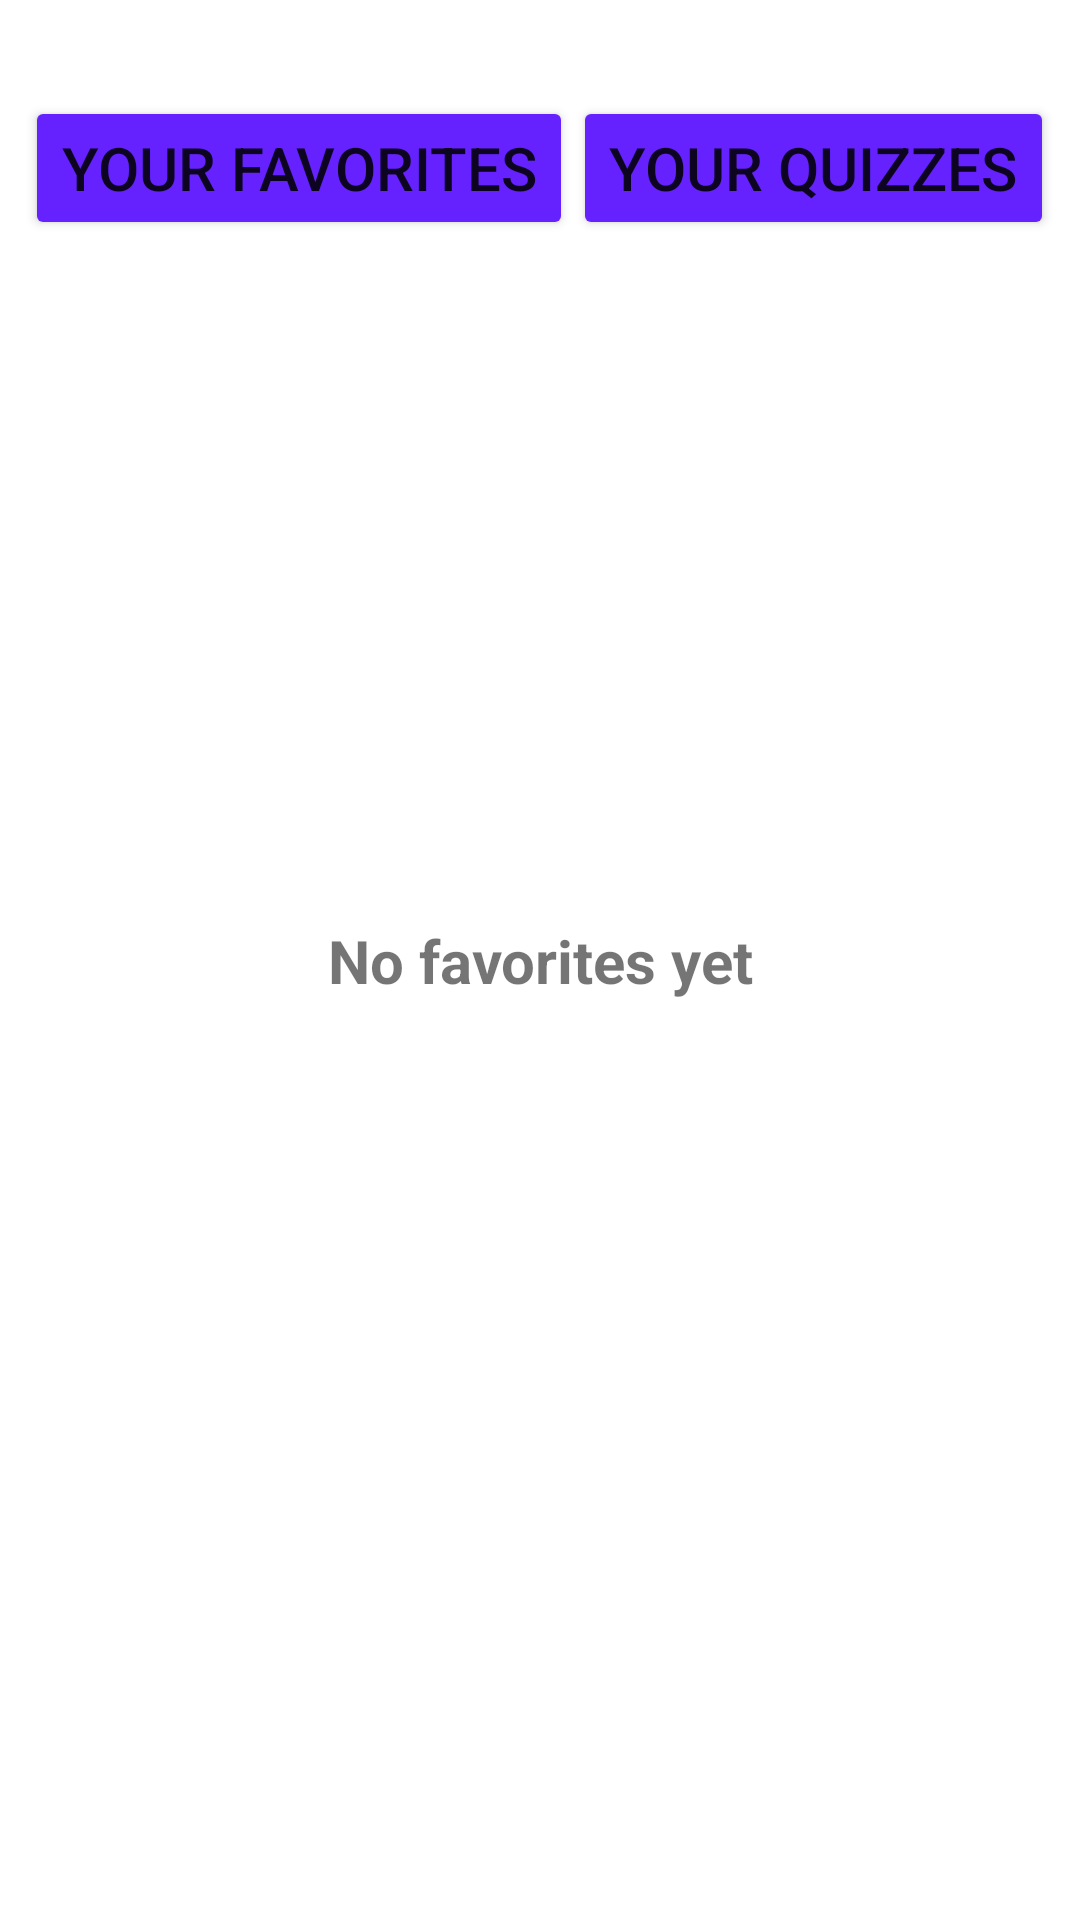

Android layout source for this screen:
<!-- AndroidManifest.xml: application theme Theme.SAEQuiz -->
<!-- res/layout/fragment_favorites.xml -->
<?xml version="1.0" encoding="utf-8"?>
<androidx.constraintlayout.widget.ConstraintLayout
    xmlns:android="http://schemas.android.com/apk/res/android"
    xmlns:app="http://schemas.android.com/apk/res-auto"
    xmlns:tools="http://schemas.android.com/tools"
    android:layout_width="match_parent"
    android:layout_height="match_parent"
    tools:context=".ui.favorites.FavoritesFragment"
    android:orientation="vertical">

    <TextView
        android:id="@+id/no_favorites_textview_favorite"
        android:layout_width="match_parent"
        android:layout_height="wrap_content"
        android:gravity="center"
        android:text="No favorites yet"
        android:textStyle="bold"
        android:textSize="20sp"
        app:layout_constraintBottom_toBottomOf="parent"
        app:layout_constraintEnd_toEndOf="parent"
        app:layout_constraintStart_toStartOf="parent"
        app:layout_constraintTop_toTopOf="parent" />

    <LinearLayout
        android:id="@+id/linearLayout"
        android:layout_width="match_parent"
        android:layout_height="match_parent"
        android:orientation="vertical"
        app:layout_constraintBottom_toBottomOf="parent"
        app:layout_constraintEnd_toEndOf="parent"
        app:layout_constraintStart_toStartOf="parent"
        app:layout_constraintTop_toTopOf="parent">

        <LinearLayout
            android:layout_width="match_parent"
            android:layout_height="wrap_content"
            android:layout_marginTop="32dp"
            android:layout_marginBottom="32dp"
            android:gravity="center">

            <androidx.appcompat.widget.AppCompatButton
                android:id="@+id/your_favorites_button_favorite"
                android:layout_width="wrap_content"
                android:layout_height="wrap_content"
                android:backgroundTint="@color/quizPrimary"
                android:text="Your Favorites"
                android:textSize="20sp" />

            <androidx.appcompat.widget.AppCompatButton
                android:id="@+id/your_quizzes_button_favorite"
                android:layout_width="wrap_content"
                android:layout_height="wrap_content"
                android:backgroundTint="@color/quizPrimary"
                android:text="Your Quizzes"
                android:textSize="20sp" />

        </LinearLayout>

        <GridView
            android:id="@+id/quizzes_gridview_favorite"
            android:layout_width="match_parent"
            android:layout_height="match_parent"
            android:gravity="center"
            android:numColumns="2"
            tools:listitem="@layout/favorite_quizzes_cell" />

    </LinearLayout>

</androidx.constraintlayout.widget.ConstraintLayout>
<!-- res/layout/favorite_quizzes_cell.xml (included above) -->
<?xml version="1.0" encoding="utf-8"?>
<androidx.constraintlayout.widget.ConstraintLayout
    xmlns:android="http://schemas.android.com/apk/res/android"
    xmlns:app="http://schemas.android.com/apk/res-auto"
    xmlns:tools="http://schemas.android.com/tools"
    android:layout_width="wrap_content"
    android:layout_height="wrap_content">


    <TextView
        android:id="@+id/quiz_main_textview_favorite"
        android:layout_width="189dp"
        android:layout_height="142dp"
        android:background="@drawable/favorite_quiz_container"
        android:backgroundTint="@color/quizPrimary"
        android:gravity="center"
        android:text="Title"
        android:textSize="26sp"
        app:layout_constraintBottom_toBottomOf="parent"
        app:layout_constraintEnd_toEndOf="parent"
        app:layout_constraintStart_toStartOf="parent"
        app:layout_constraintTop_toTopOf="parent" />

    <ImageView
        android:id="@+id/imageView5"
        android:layout_width="189dp"
        android:layout_height="38dp"
        android:layout_marginTop="-32dp"
        app:layout_constraintEnd_toEndOf="parent"
        app:layout_constraintStart_toStartOf="parent"
        app:layout_constraintTop_toBottomOf="@+id/quiz_main_textview_favorite"
        app:srcCompat="@drawable/favorite_quiz_bar_shape" />

    <TextView
        android:id="@+id/creator_textview_favorites_cell"
        android:layout_width="wrap_content"
        android:layout_height="wrap_content"
        android:layout_marginEnd="8dp"
        android:text="By : usernamewithalotachars"
        android:textColor="@color/white"
        android:textSize="12sp"
        app:layout_constraintBottom_toBottomOf="parent"
        app:layout_constraintEnd_toEndOf="@+id/imageView5"
        app:layout_constraintTop_toTopOf="@+id/imageView5" />

</androidx.constraintlayout.widget.ConstraintLayout>
<!-- resources referenced by this layout -->
<resources>
  <color name="quizPrimary">#6522FF</color>
  <color name="white">#FFFFFFFF</color>
  <!-- drawable favorite_quiz_bar_shape (drawable) -->
  <?xml version="1.0" encoding="utf-8"?>
  <shape xmlns:android="http://schemas.android.com/apk/res/android"
      android:shape="rectangle">
      <solid android:color="@color/black"/>
      
      <corners android:radius="16dp"/>
  </shape>
  <!-- drawable favorite_quiz_container (drawable) -->
  <?xml version="1.0" encoding="utf-8"?>
  <shape xmlns:android="http://schemas.android.com/apk/res/android"
      android:shape="rectangle">
      <solid android:color="@color/white" />
      <corners android:topLeftRadius="8dp"
          android:topRightRadius="8dp"/>
  </shape>
  <style name="Theme.SAEQuiz" parent="Theme.MaterialComponents.DayNight.NoActionBar">
          <item name="android:windowNoTitle">true</item>
          <item name="android:windowActionBar">false</item>
          <item name="android:windowFullscreen">true</item>
          <item name="android:windowContentOverlay">@null</item>
  
          
          <item name="colorPrimary">@color/quizPrimaryDarker</item>
          <item name="colorPrimaryVariant">@color/quizPrimaryVariant</item>
          <item name="colorOnPrimary">@color/white</item>
          
          <item name="colorSecondary">@color/quizSecondaryDarker</item>
          <item name="colorSecondaryVariant">@color/quizSecondaryVariant</item>
          <item name="colorOnSecondary">@color/white</item>
          
          <item name="android:statusBarColor">?attr/colorPrimaryVariant</item>
          
      </style>
  <color name="black">#FF000000</color>
  <color name="quizPrimaryDarker">#541DD5</color>
  <color name="quizPrimaryVariant">#3100A5</color>
  <color name="quizSecondaryDarker">#5A5A5A</color>
  <color name="quizSecondaryVariant">#454545</color>
</resources>
